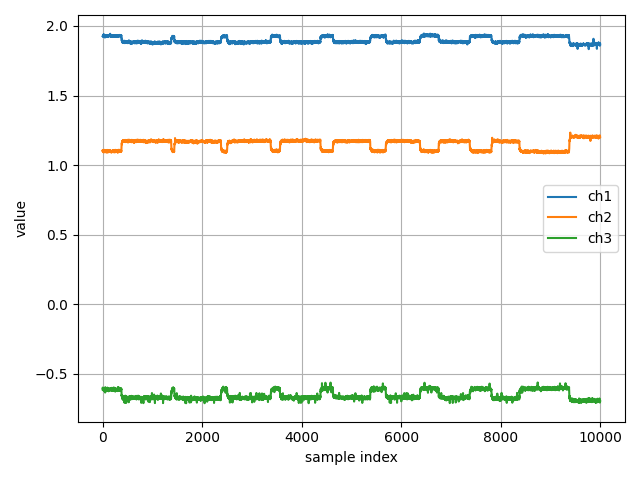

The data file committed next to this chart (first rows):
ch1, ch2, ch3
1.927, 1.104, -0.6117
1.928, 1.109, -0.5991
1.928, 1.099, -0.5984
1.93, 1.1, -0.6093
1.927, 1.105, -0.6017
1.929, 1.1, -0.6083
1.925, 1.109, -0.6055
1.928, 1.103, -0.6063
1.927, 1.101, -0.6061
1.93, 1.1, -0.6011
1.922, 1.101, -0.6098
1.927, 1.099, -0.6052
1.927, 1.1, -0.6101
1.937, 1.102, -0.614
1.93, 1.101, -0.6175
1.932, 1.099, -0.615
1.931, 1.102, -0.613
1.936, 1.106, -0.6185
1.928, 1.103, -0.6089
1.927, 1.101, -0.6042
1.927, 1.106, -0.614
1.933, 1.101, -0.6073
1.93, 1.091, -0.6098
1.933, 1.103, -0.6068
1.933, 1.105, -0.6038
1.94, 1.099, -0.6136
1.939, 1.104, -0.6184
1.928, 1.099, -0.6073
1.926, 1.096, -0.6177
1.928, 1.103, -0.6122
1.926, 1.104, -0.6193
1.93, 1.105, -0.6156
1.93, 1.1, -0.6083
1.928, 1.101, -0.6092
1.934, 1.11, -0.6153
1.93, 1.099, -0.6114
1.929, 1.103, -0.6026
1.928, 1.101, -0.6025
1.934, 1.101, -0.6042
1.929, 1.103, -0.6111
1.928, 1.093, -0.6067
1.924, 1.101, -0.6141
1.931, 1.101, -0.6046
1.931, 1.1, -0.6046
1.917, 1.103, -0.6106
1.93, 1.098, -0.6163
1.932, 1.104, -0.5989
1.93, 1.097, -0.6049
1.932, 1.104, -0.6134
1.925, 1.104, -0.612
1.924, 1.104, -0.6337
1.927, 1.104, -0.6
1.922, 1.096, -0.6039
1.927, 1.101, -0.603
1.931, 1.097, -0.6108
1.92, 1.105, -0.5972
1.928, 1.099, -0.6042
1.93, 1.102, -0.6033
1.93, 1.101, -0.6013
1.929, 1.101, -0.6061
... 9,941 more rows
